The GitHub repository CodeFreak2186/deeptech2026-Quadbits contains a labelled image folder "main" with 7 categories: bridge defect, clean - no defect, etch defect, open circuit defect, particle contamination, scratch defect, thermal defect. Examples follow, each with its label.

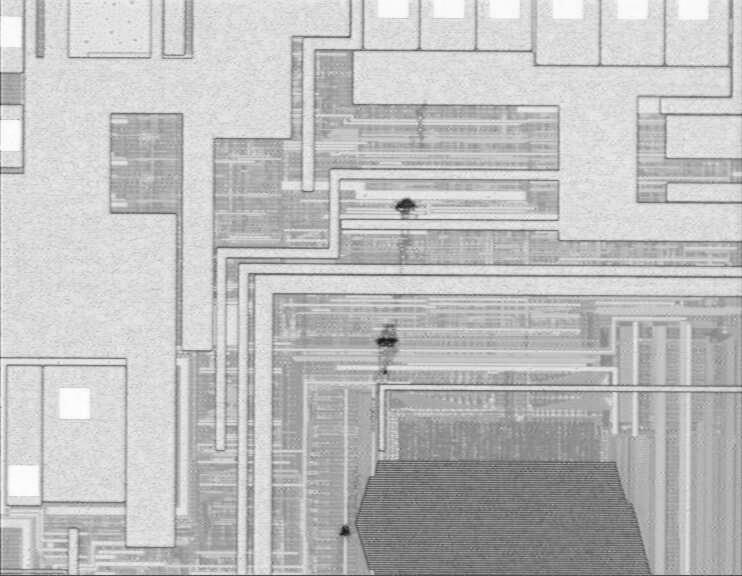
Label: scratch defect

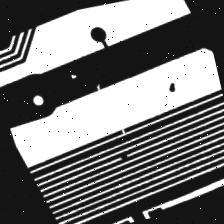
Label: open circuit defect

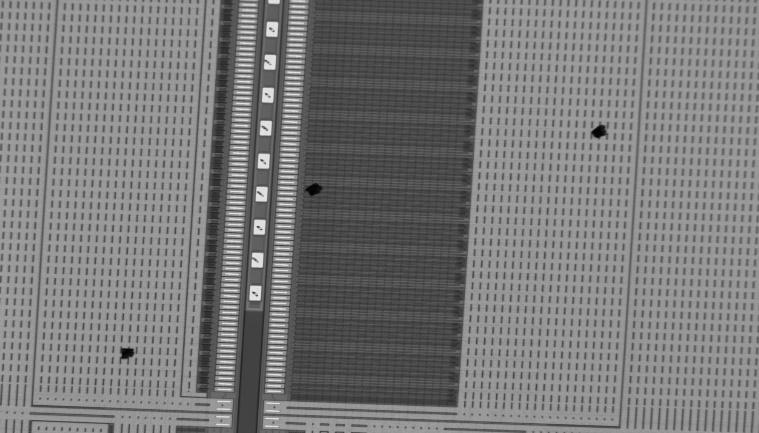
Label: particle contamination

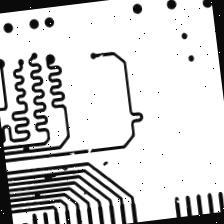
Label: open circuit defect

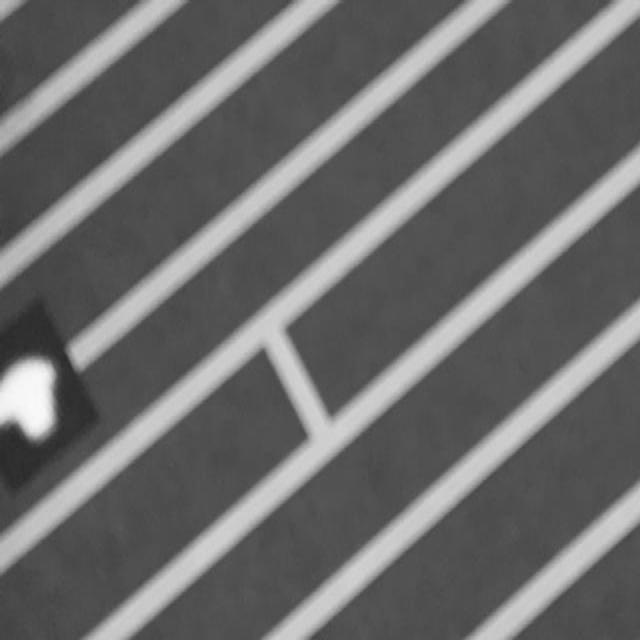
Label: bridge defect

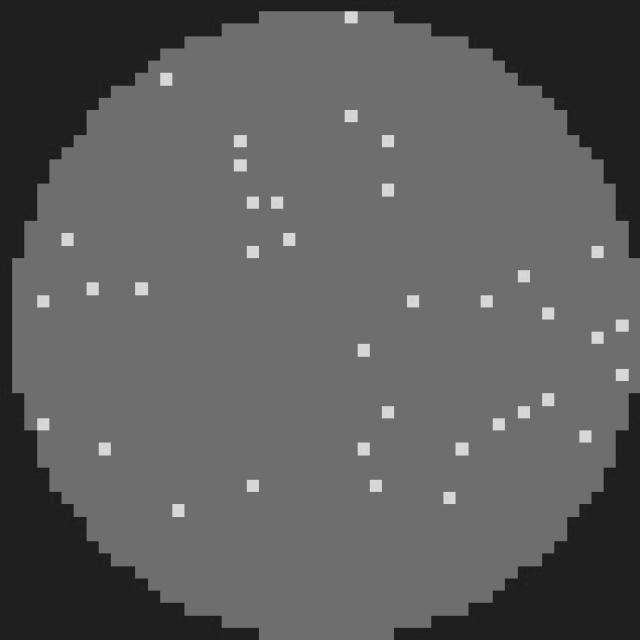
Label: clean - no defect
